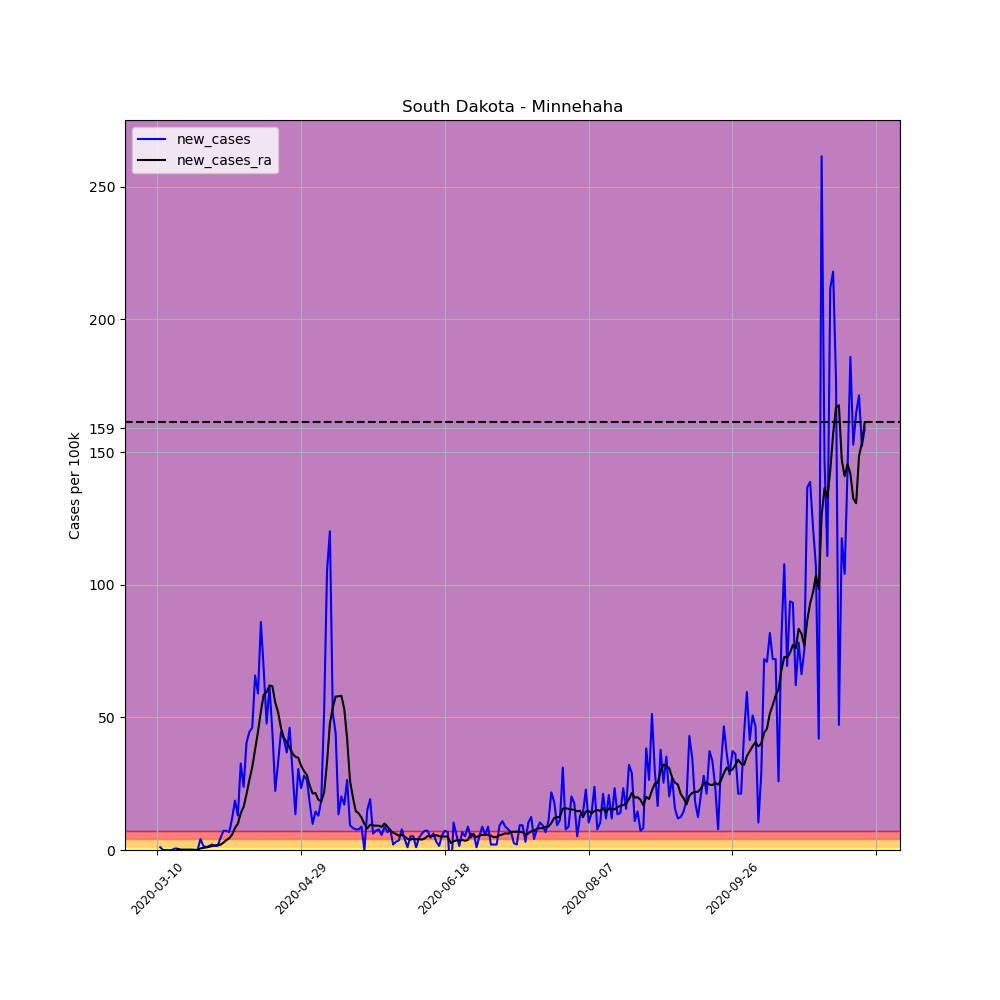

The table this chart was drawn from, first rows:
, date, county, state, fips, cases, deaths, COUNTY, STNAME, CTYNAME, POPESTIMATE2019, per_100k, per_100k_ra, new_cases, new_cases_ra
39015, 2020-03-10, Minnehaha, South Dakota, 46099, 1, 0, 99, South Dakota, Minnehaha, 193134, 0.5178, , , 
39016, 2020-03-11, Minnehaha, South Dakota, 46099, 3, 0, 99, South Dakota, Minnehaha, 193134, 1.553, , 1.036, 
39017, 2020-03-12, Minnehaha, South Dakota, 46099, 3, 0, 99, South Dakota, Minnehaha, 193134, 1.553, , 0.0, 
39018, 2020-03-13, Minnehaha, South Dakota, 46099, 3, 0, 99, South Dakota, Minnehaha, 193134, 1.553, , 0.0, 
39019, 2020-03-14, Minnehaha, South Dakota, 46099, 3, 0, 99, South Dakota, Minnehaha, 193134, 1.553, , 0.0, 
39020, 2020-03-15, Minnehaha, South Dakota, 46099, 3, 0, 99, South Dakota, Minnehaha, 193134, 1.553, , 0.0, 
39021, 2020-03-16, Minnehaha, South Dakota, 46099, 4, 0, 99, South Dakota, Minnehaha, 193134, 2.071, 1.479, 0.5178, 
39022, 2020-03-17, Minnehaha, South Dakota, 46099, 5, 0, 99, South Dakota, Minnehaha, 193134, 2.589, 1.775, 0.5178, 0.2959
39023, 2020-03-18, Minnehaha, South Dakota, 46099, 5, 0, 99, South Dakota, Minnehaha, 193134, 2.589, 1.923, 0.0, 0.1479
39024, 2020-03-19, Minnehaha, South Dakota, 46099, 5, 0, 99, South Dakota, Minnehaha, 193134, 2.589, 2.071, 0.0, 0.1479
39025, 2020-03-20, Minnehaha, South Dakota, 46099, 5, 0, 99, South Dakota, Minnehaha, 193134, 2.589, 2.219, 0.0, 0.1479
39026, 2020-03-21, Minnehaha, South Dakota, 46099, 5, 0, 99, South Dakota, Minnehaha, 193134, 2.589, 2.367, 0.0, 0.1479
39027, 2020-03-22, Minnehaha, South Dakota, 46099, 5, 0, 99, South Dakota, Minnehaha, 193134, 2.589, 2.515, 0.0, 0.1479
39028, 2020-03-23, Minnehaha, South Dakota, 46099, 5, 0, 99, South Dakota, Minnehaha, 193134, 2.589, 2.589, 0.0, 0.07397
39029, 2020-03-24, Minnehaha, South Dakota, 46099, 5, 0, 99, South Dakota, Minnehaha, 193134, 2.589, 2.589, 0.0, 0.0
39030, 2020-03-25, Minnehaha, South Dakota, 46099, 13, 0, 99, South Dakota, Minnehaha, 193134, 6.731, 3.181, 4.142, 0.5917
39031, 2020-03-26, Minnehaha, South Dakota, 46099, 16, 0, 99, South Dakota, Minnehaha, 193134, 8.284, 3.994, 1.553, 0.8136
39032, 2020-03-27, Minnehaha, South Dakota, 46099, 18, 0, 99, South Dakota, Minnehaha, 193134, 9.32, 4.956, 1.036, 0.9616
39033, 2020-03-28, Minnehaha, South Dakota, 46099, 21, 0, 99, South Dakota, Minnehaha, 193134, 10.87, 6.139, 1.553, 1.183
39034, 2020-03-29, Minnehaha, South Dakota, 46099, 25, 0, 99, South Dakota, Minnehaha, 193134, 12.94, 7.619, 2.071, 1.479
39035, 2020-03-30, Minnehaha, South Dakota, 46099, 28, 0, 99, South Dakota, Minnehaha, 193134, 14.5, 9.32, 1.553, 1.701
39036, 2020-03-31, Minnehaha, South Dakota, 46099, 31, 0, 99, South Dakota, Minnehaha, 193134, 16.05, 11.24, 1.553, 1.923
39037, 2020-04-01, Minnehaha, South Dakota, 46099, 40, 0, 99, South Dakota, Minnehaha, 193134, 20.71, 13.24, 4.66, 1.997
39038, 2020-04-02, Minnehaha, South Dakota, 46099, 54, 0, 99, South Dakota, Minnehaha, 193134, 27.96, 16.05, 7.249, 2.811
39039, 2020-04-03, Minnehaha, South Dakota, 46099, 68, 0, 99, South Dakota, Minnehaha, 193134, 35.21, 19.75, 7.249, 3.698
39040, 2020-04-04, Minnehaha, South Dakota, 46099, 81, 0, 99, South Dakota, Minnehaha, 193134, 41.94, 24.19, 6.731, 4.438
39041, 2020-04-05, Minnehaha, South Dakota, 46099, 104, 0, 99, South Dakota, Minnehaha, 193134, 53.85, 30.03, 11.91, 5.843
39042, 2020-04-06, Minnehaha, South Dakota, 46099, 140, 0, 99, South Dakota, Minnehaha, 193134, 72.49, 38.32, 18.64, 8.284
39043, 2020-04-07, Minnehaha, South Dakota, 46099, 165, 0, 99, South Dakota, Minnehaha, 193134, 85.43, 48.23, 12.94, 9.912
39044, 2020-04-08, Minnehaha, South Dakota, 46099, 228, 0, 99, South Dakota, Minnehaha, 193134, 118.1, 62.13, 32.62, 13.91
39045, 2020-04-09, Minnehaha, South Dakota, 46099, 274, 2, 99, South Dakota, Minnehaha, 193134, 141.9, 78.41, 23.82, 16.27
39046, 2020-04-10, Minnehaha, South Dakota, 46099, 352, 2, 99, South Dakota, Minnehaha, 193134, 182.3, 99.41, 40.39, 21.01
39047, 2020-04-11, Minnehaha, South Dakota, 46099, 438, 2, 99, South Dakota, Minnehaha, 193134, 226.8, 125.8, 44.53, 26.41
39048, 2020-04-12, Minnehaha, South Dakota, 46099, 527, 2, 99, South Dakota, Minnehaha, 193134, 272.9, 157.1, 46.08, 31.29
39049, 2020-04-13, Minnehaha, South Dakota, 46099, 654, 2, 99, South Dakota, Minnehaha, 193134, 338.6, 195.1, 65.76, 38.02
39050, 2020-04-14, Minnehaha, South Dakota, 46099, 768, 2, 99, South Dakota, Minnehaha, 193134, 397.7, 239.7, 59.03, 44.6
39051, 2020-04-15, Minnehaha, South Dakota, 46099, 934, 2, 99, South Dakota, Minnehaha, 193134, 483.6, 292, 85.95, 52.22
39052, 2020-04-16, Minnehaha, South Dakota, 46099, 1065, 3, 99, South Dakota, Minnehaha, 193134, 551.4, 350.5, 67.83, 58.51
39053, 2020-04-17, Minnehaha, South Dakota, 46099, 1157, 3, 99, South Dakota, Minnehaha, 193134, 599.1, 410, 47.64, 59.54
39054, 2020-04-18, Minnehaha, South Dakota, 46099, 1276, 3, 99, South Dakota, Minnehaha, 193134, 660.7, 472, 61.62, 61.99
39055, 2020-04-19, Minnehaha, South Dakota, 46099, 1362, 3, 99, South Dakota, Minnehaha, 193134, 705.2, 533.8, 44.53, 61.76
39056, 2020-04-20, Minnehaha, South Dakota, 46099, 1405, 3, 99, South Dakota, Minnehaha, 193134, 727.5, 589.3, 22.26, 55.55
39057, 2020-04-21, Minnehaha, South Dakota, 46099, 1469, 4, 99, South Dakota, Minnehaha, 193134, 760.6, 641.2, 33.14, 51.85
39058, 2020-04-22, Minnehaha, South Dakota, 46099, 1555, 5, 99, South Dakota, Minnehaha, 193134, 805.1, 687.1, 44.53, 45.93
39059, 2020-04-23, Minnehaha, South Dakota, 46099, 1636, 5, 99, South Dakota, Minnehaha, 193134, 847.1, 729.3, 41.94, 42.24
39060, 2020-04-24, Minnehaha, South Dakota, 46099, 1707, 5, 99, South Dakota, Minnehaha, 193134, 883.8, 770, 36.76, 40.68
39061, 2020-04-25, Minnehaha, South Dakota, 46099, 1796, 5, 99, South Dakota, Minnehaha, 193134, 929.9, 808.5, 46.08, 38.46
39062, 2020-04-26, Minnehaha, South Dakota, 46099, 1854, 6, 99, South Dakota, Minnehaha, 193134, 960, 844.9, 30.03, 36.39
39063, 2020-04-27, Minnehaha, South Dakota, 46099, 1880, 6, 99, South Dakota, Minnehaha, 193134, 973.4, 880, 13.46, 35.13
39064, 2020-04-28, Minnehaha, South Dakota, 46099, 1939, 6, 99, South Dakota, Minnehaha, 193134, 1004, 914.8, 30.55, 34.76
39065, 2020-04-29, Minnehaha, South Dakota, 46099, 1984, 8, 99, South Dakota, Minnehaha, 193134, 1027, 946.5, 23.3, 31.73
39066, 2020-04-30, Minnehaha, South Dakota, 46099, 2038, 12, 99, South Dakota, Minnehaha, 193134, 1055, 976.2, 27.96, 29.74
39067, 2020-05-01, Minnehaha, South Dakota, 46099, 2089, 16, 99, South Dakota, Minnehaha, 193134, 1082, 1004, 26.41, 28.26
39068, 2020-05-02, Minnehaha, South Dakota, 46099, 2123, 16, 99, South Dakota, Minnehaha, 193134, 1099, 1029, 17.6, 24.19
39069, 2020-05-03, Minnehaha, South Dakota, 46099, 2142, 16, 99, South Dakota, Minnehaha, 193134, 1109, 1050, 9.838, 21.3
39070, 2020-05-04, Minnehaha, South Dakota, 46099, 2170, 16, 99, South Dakota, Minnehaha, 193134, 1124, 1071, 14.5, 21.45
39071, 2020-05-05, Minnehaha, South Dakota, 46099, 2195, 19, 99, South Dakota, Minnehaha, 193134, 1137, 1090, 12.94, 18.94
39072, 2020-05-06, Minnehaha, South Dakota, 46099, 2231, 24, 99, South Dakota, Minnehaha, 193134, 1155, 1109, 18.64, 18.27
39073, 2020-05-07, Minnehaha, South Dakota, 46099, 2332, 26, 99, South Dakota, Minnehaha, 193134, 1207, 1130, 52.3, 21.75
39074, 2020-05-08, Minnehaha, South Dakota, 46099, 2535, 26, 99, South Dakota, Minnehaha, 193134, 1313, 1163, 105.1, 32.99
... 187 more rows
